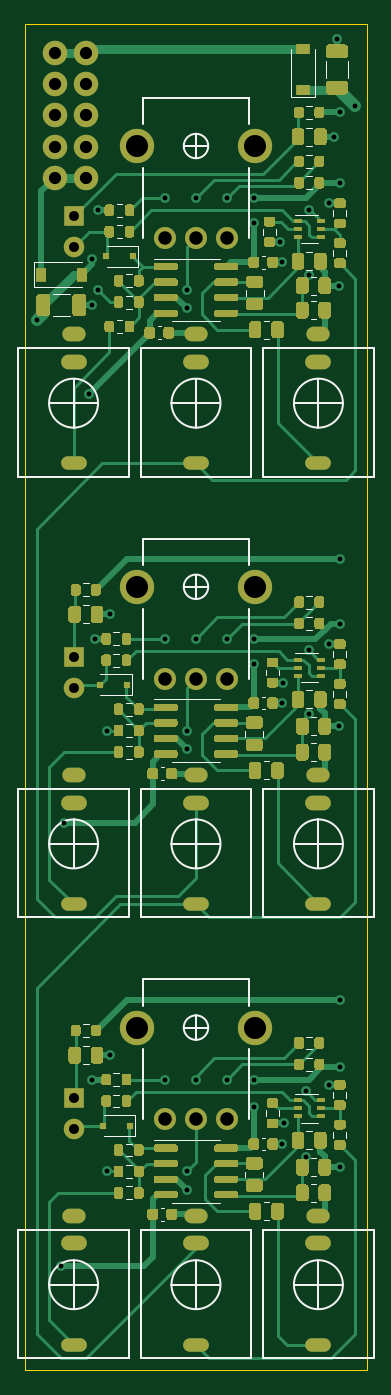
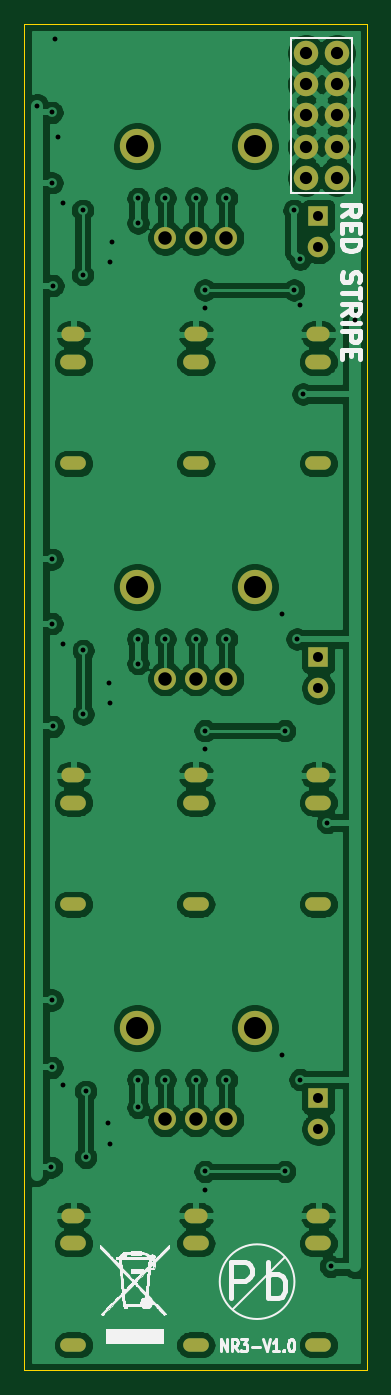
Circuit board: 9 layer files. Board 28.0 x 110.0 mm.
- bottom_copper: 3xVCA-B_Cu.gbr (137331 bytes)
- bottom_mask: 3xVCA-B_Mask.gbr (2242 bytes)
- bottom_silk: 3xVCA-B_SilkS.gbr (27964 bytes)
- outline: 3xVCA-Edge_Cuts.gbr (708 bytes)
- top_copper: 3xVCA-F_Cu.gbr (76468 bytes)
- top_mask: 3xVCA-F_Mask.gbr (48142 bytes)
- paste: 3xVCA-F_Paste.gbr (46440 bytes)
- top_silk: 3xVCA-F_SilkS.gbr (11667 bytes)
- drill: 3xVCA.drl (3035 bytes)

=== bottom_copper: 3xVCA-B_Cu.gbr (137331 bytes, source omitted) ===
=== bottom_mask: 3xVCA-B_Mask.gbr ===
G04 #@! TF.GenerationSoftware,KiCad,Pcbnew,5.1.9-73d0e3b20d~88~ubuntu20.04.1*
G04 #@! TF.CreationDate,2021-04-14T10:28:40-07:00*
G04 #@! TF.ProjectId,3xVCA,33785643-412e-46b6-9963-61645f706362,rev?*
G04 #@! TF.SameCoordinates,Original*
G04 #@! TF.FileFunction,Soldermask,Bot*
G04 #@! TF.FilePolarity,Negative*
%FSLAX46Y46*%
G04 Gerber Fmt 4.6, Leading zero omitted, Abs format (unit mm)*
G04 Created by KiCad (PCBNEW 5.1.9-73d0e3b20d~88~ubuntu20.04.1) date 2021-04-14 10:28:40*
%MOMM*%
%LPD*%
G01*
G04 APERTURE LIST*
%ADD10C,1.676400*%
%ADD11R,1.676400X1.676400*%
%ADD12O,1.900000X1.200000*%
%ADD13O,2.100000X1.200000*%
%ADD14O,2.100000X1.100000*%
%ADD15C,2.800000*%
%ADD16C,1.800000*%
%ADD17C,2.000000*%
G04 APERTURE END LIST*
D10*
X4000000Y91730000D03*
D11*
X4000000Y94270000D03*
D10*
X4000000Y55730000D03*
D11*
X4000000Y58270000D03*
D10*
X4000000Y19730000D03*
D11*
X4000000Y22270000D03*
D12*
X14000000Y12620500D03*
D13*
X14000000Y10380000D03*
D14*
X14000000Y2080000D03*
D12*
X24000000Y12620500D03*
D13*
X24000000Y10380000D03*
D14*
X24000000Y2080000D03*
D12*
X4000000Y12620500D03*
D13*
X4000000Y10380000D03*
D14*
X4000000Y2080000D03*
D12*
X14000000Y48620500D03*
D13*
X14000000Y46380000D03*
D14*
X14000000Y38080000D03*
D12*
X4000000Y48620500D03*
D13*
X4000000Y46380000D03*
D14*
X4000000Y38080000D03*
D12*
X24000000Y48620500D03*
D13*
X24000000Y46380000D03*
D14*
X24000000Y38080000D03*
D12*
X4000000Y84620500D03*
D13*
X4000000Y82380000D03*
D14*
X4000000Y74080000D03*
D12*
X24000000Y84620500D03*
D13*
X24000000Y82380000D03*
D14*
X24000000Y74080000D03*
D12*
X14000000Y84620500D03*
D13*
X14000000Y82380000D03*
D14*
X14000000Y74080000D03*
D15*
X9200000Y27998000D03*
X18800000Y27998000D03*
D16*
X11500000Y20498000D03*
X16500000Y20498000D03*
X14000000Y20498000D03*
D15*
X9200000Y63998000D03*
X18800000Y63998000D03*
D16*
X11500000Y56498000D03*
X16500000Y56498000D03*
X14000000Y56498000D03*
D15*
X9200000Y99998000D03*
X18800000Y99998000D03*
D16*
X11500000Y92498000D03*
X16500000Y92498000D03*
X14000000Y92498000D03*
D17*
X5020000Y107580000D03*
X2480000Y107580000D03*
X5020000Y105040000D03*
X2480000Y105040000D03*
X5020000Y102500000D03*
X2480000Y102500000D03*
X5020000Y99960000D03*
X2480000Y99960000D03*
X5020000Y97420000D03*
X2480000Y97420000D03*
M02*

=== bottom_silk: 3xVCA-B_SilkS.gbr (27964 bytes, source omitted) ===
=== outline: 3xVCA-Edge_Cuts.gbr ===
G04 #@! TF.GenerationSoftware,KiCad,Pcbnew,5.1.9-73d0e3b20d~88~ubuntu20.04.1*
G04 #@! TF.CreationDate,2021-04-14T10:28:40-07:00*
G04 #@! TF.ProjectId,3xVCA,33785643-412e-46b6-9963-61645f706362,rev?*
G04 #@! TF.SameCoordinates,Original*
G04 #@! TF.FileFunction,Profile,NP*
%FSLAX46Y46*%
G04 Gerber Fmt 4.6, Leading zero omitted, Abs format (unit mm)*
G04 Created by KiCad (PCBNEW 5.1.9-73d0e3b20d~88~ubuntu20.04.1) date 2021-04-14 10:28:40*
%MOMM*%
%LPD*%
G01*
G04 APERTURE LIST*
G04 #@! TA.AperFunction,Profile*
%ADD10C,0.050000*%
G04 #@! TD*
G04 APERTURE END LIST*
D10*
X0Y110000000D02*
X0Y0D01*
X28000000Y110000000D02*
X0Y110000000D01*
X28000000Y0D02*
X28000000Y110000000D01*
X0Y0D02*
X28000000Y0D01*
M02*

=== top_copper: 3xVCA-F_Cu.gbr (76468 bytes, source omitted) ===
=== top_mask: 3xVCA-F_Mask.gbr (48142 bytes, source omitted) ===
=== paste: 3xVCA-F_Paste.gbr (46440 bytes, source omitted) ===
=== top_silk: 3xVCA-F_SilkS.gbr (11667 bytes, source omitted) ===
=== drill: 3xVCA.drl ===
M48
; DRILL file {KiCad 5.1.9-73d0e3b20d~88~ubuntu20.04.1} date Wed Apr 14 10:28:43 2021
; FORMAT={-:-/ absolute / inch / decimal}
; #@! TF.CreationDate,2021-04-14T10:28:43-07:00
; #@! TF.GenerationSoftware,Kicad,Pcbnew,5.1.9-73d0e3b20d~88~ubuntu20.04.1
FMAT,2
INCH
T1C0.0157
T2C0.0197
T3C0.0276
T4C0.0320
T5C0.0393
T6C0.0433
T7C0.0709
%
G90
G05
T1
X0.0394Y3.376
X0.1181Y0.3346
X0.128Y1.7618
X0.2067Y3.1398
X0.2165Y3.5728
X0.2165Y3.4252
X0.2165Y0.935
X0.2264Y2.3524
X0.2362Y3.7303
X0.2362Y3.4744
X0.2657Y2.0571
X0.2657Y0.6398
X0.2756Y2.4311
X0.2756Y1.0138
X0.4528Y3.7697
X0.4528Y2.3524
X0.4528Y0.935
X0.5217Y3.4744
X0.5217Y3.4154
X0.5217Y2.0571
X0.5217Y1.998
X0.5217Y0.6398
X0.5217Y0.5807
X0.5512Y3.7697
X0.5512Y2.3524
X0.5512Y0.935
X0.6496Y3.7697
X0.6496Y2.3524
X0.6496Y0.935
X0.7372Y3.7687
X0.7372Y3.69
X0.7372Y2.2726
X0.7372Y0.8455
X0.7382Y2.3524
X0.7382Y0.935
X0.8199Y3.6289
X0.8268Y3.563
X0.8268Y2.1457
X0.8268Y0.7283
X0.8297Y2.2116
X0.8337Y0.7943
X0.9055Y0.8976
X0.9055Y0.685
X0.9134Y2.315
X0.9134Y2.1102
X0.9154Y3.7303
X0.9154Y3.5236
X0.9774Y3.753
X0.9774Y2.3356
X0.9774Y0.9183
X0.9941Y3.9665
X1.0039Y4.2815
X1.0098Y3.4882
X1.0098Y2.0709
X1.0138Y4.0453
X1.0138Y3.8189
X1.0138Y2.6083
X1.0138Y2.4016
X1.0138Y1.1909
X1.0138Y0.9744
X1.0157Y0.6535
X1.063Y4.0659
T4
X0.1575Y3.7114
X0.1575Y3.6114
X0.1575Y2.2941
X0.1575Y2.1941
X0.1575Y0.8768
X0.1575Y0.7768
T5
X0.0976Y4.2354
X0.0976Y4.1354
X0.0976Y4.0354
X0.0976Y3.9354
X0.0976Y3.8354
X0.1976Y4.2354
X0.1976Y4.1354
X0.1976Y4.0354
X0.1976Y3.9354
X0.1976Y3.8354
T6
X0.4528Y3.6417
X0.4528Y2.2243
X0.4528Y0.807
X0.5512Y3.6417
X0.5512Y2.2243
X0.5512Y0.807
X0.6496Y3.6417
X0.6496Y2.2243
X0.6496Y0.807
T7
X0.3622Y3.9369
X0.3622Y2.5196
X0.3622Y1.1023
X0.7402Y3.9369
X0.7402Y2.5196
X0.7402Y1.1023
T1
G00X0.1713Y2.9165
M15
G01X0.1437Y2.9165
M16
G05
G00X0.1713Y1.4992
M15
G01X0.1437Y1.4992
M16
G05
G00X0.1713Y0.0819
M15
G01X0.1437Y0.0819
M16
G05
G00X0.565Y2.9165
M15
G01X0.5374Y2.9165
M16
G05
G00X0.565Y1.4992
M15
G01X0.5374Y1.4992
M16
G05
G00X0.565Y0.0819
M15
G01X0.5374Y0.0819
M16
G05
G00X0.9587Y2.9165
M15
G01X0.9311Y2.9165
M16
G05
G00X0.9587Y1.4992
M15
G01X0.9311Y1.4992
M16
G05
G00X0.9587Y0.0819
M15
G01X0.9311Y0.0819
M16
G05
T2
G00X0.1693Y3.2433
M15
G01X0.1457Y3.2433
M16
G05
G00X0.1693Y1.826
M15
G01X0.1457Y1.826
M16
G05
G00X0.1693Y0.4087
M15
G01X0.1457Y0.4087
M16
G05
G00X0.563Y3.2433
M15
G01X0.5394Y3.2433
M16
G05
G00X0.563Y1.826
M15
G01X0.5394Y1.826
M16
G05
G00X0.563Y0.4087
M15
G01X0.5394Y0.4087
M16
G05
G00X0.9567Y3.2433
M15
G01X0.9331Y3.2433
M16
G05
G00X0.9567Y1.826
M15
G01X0.9331Y1.826
M16
G05
G00X0.9567Y0.4087
M15
G01X0.9331Y0.4087
M16
G05
T3
G00X0.1713Y3.3315
M15
G01X0.1437Y3.3315
M16
G05
G00X0.1713Y1.9142
M15
G01X0.1437Y1.9142
M16
G05
G00X0.1713Y0.4969
M15
G01X0.1437Y0.4969
M16
G05
G00X0.565Y3.3315
M15
G01X0.5374Y3.3315
M16
G05
G00X0.565Y1.9142
M15
G01X0.5374Y1.9142
M16
G05
G00X0.565Y0.4969
M15
G01X0.5374Y0.4969
M16
G05
G00X0.9587Y3.3315
M15
G01X0.9311Y3.3315
M16
G05
G00X0.9587Y1.9142
M15
G01X0.9311Y1.9142
M16
G05
G00X0.9587Y0.4969
M15
G01X0.9311Y0.4969
M16
G05
T0
M30

